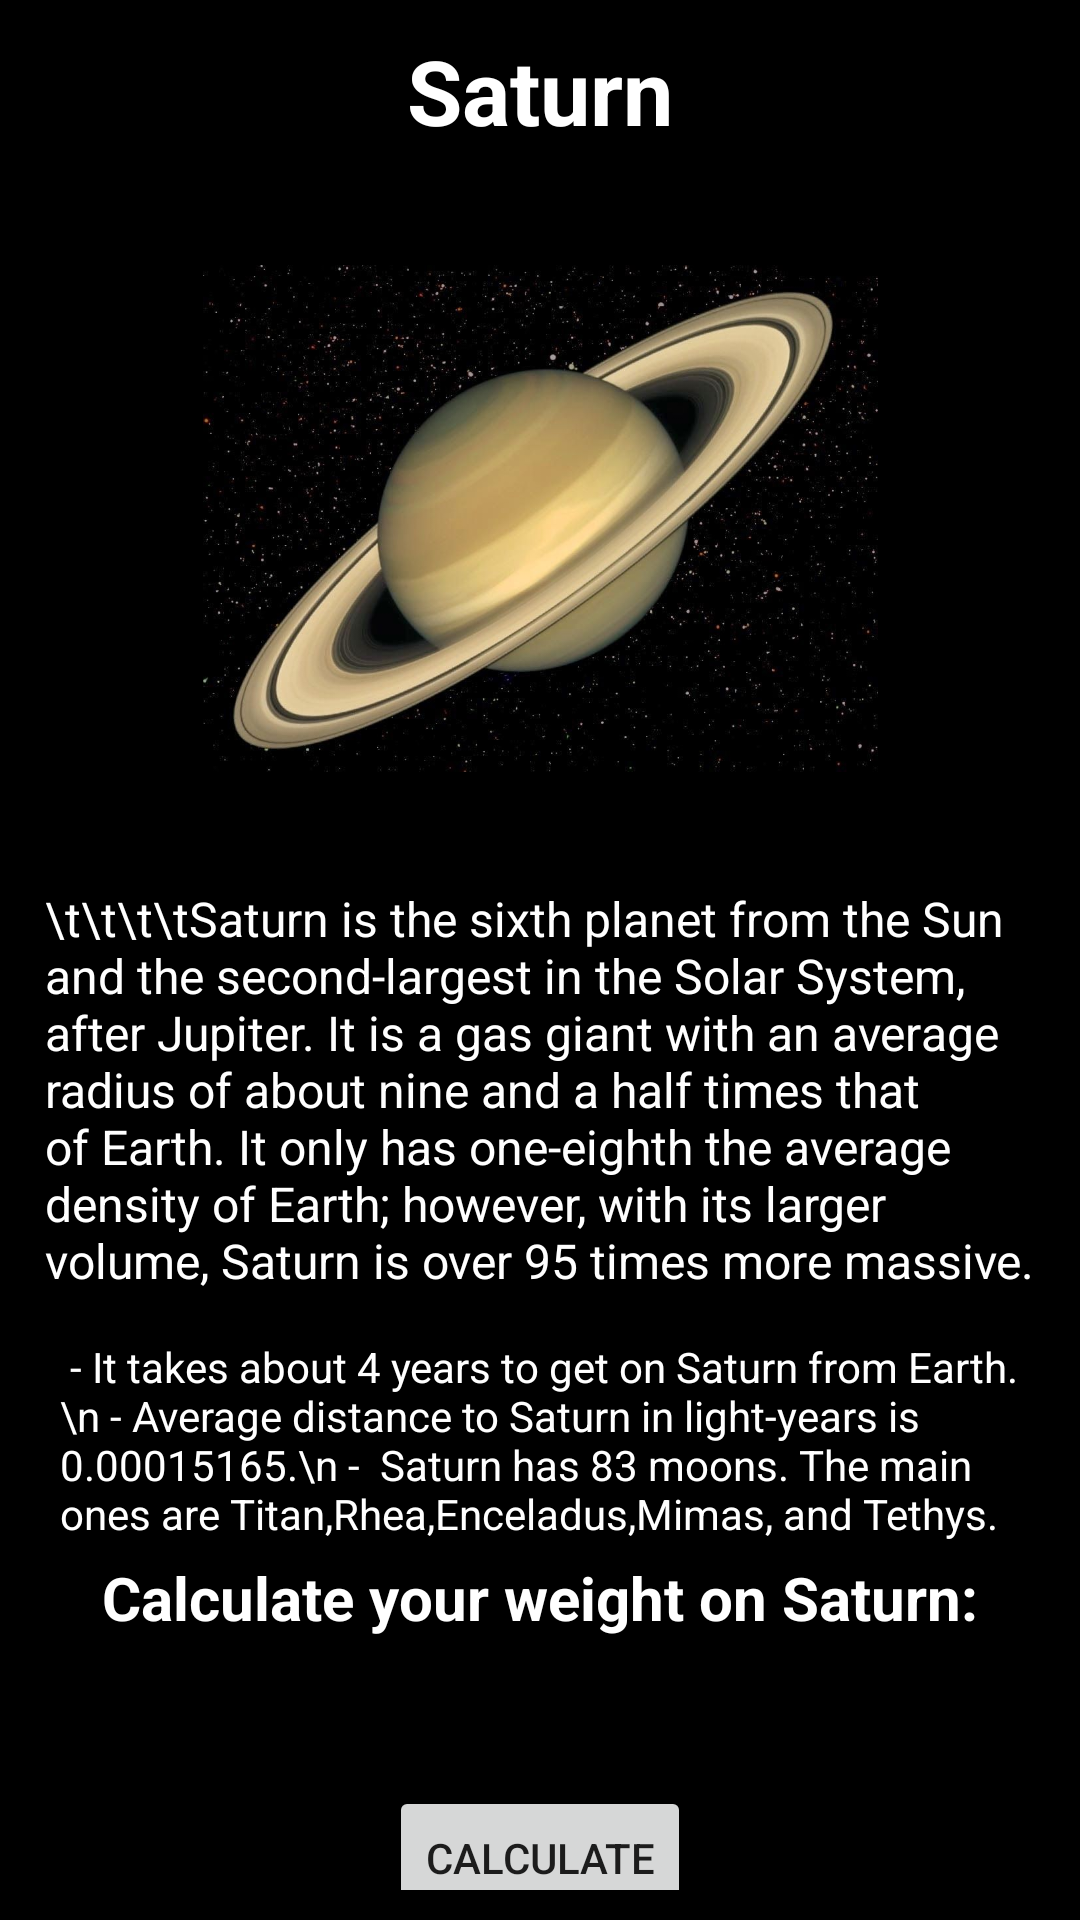

Reconstruct the res/layout file that produces this screen, plus the resources it refers to.
<!-- AndroidManifest.xml: application theme Theme.CalculateYourAgeOnPlanet -->
<!-- res/layout/activity_saturn.xml -->
<?xml version="1.0" encoding="utf-8"?>
<androidx.constraintlayout.widget.ConstraintLayout xmlns:android="http://schemas.android.com/apk/res/android"
    xmlns:tools="http://schemas.android.com/tools"
    android:layout_width="match_parent"
    android:layout_height="match_parent"
    xmlns:app="http://schemas.android.com/apk/res-auto"
    android:padding="10dp"
    android:background="@color/black">

    <TextView
        android:id="@+id/planet_header"
        android:layout_width="wrap_content"
        android:layout_height="wrap_content"
        android:text="Saturn"
        android:textStyle="bold"
        android:textSize="30sp"
        android:textColor="@color/white"
        app:layout_constraintLeft_toLeftOf="parent"
        app:layout_constraintRight_toRightOf="parent"
        app:layout_constraintTop_toTopOf="parent"/>

    <ImageView
        android:id="@+id/planet_picture"
        android:layout_width="225dp"
        android:layout_height="225dp"
        android:src="@drawable/saturn"
        android:layout_margin="10dp"
        app:layout_constraintLeft_toLeftOf="parent"
        app:layout_constraintRight_toRightOf="parent"
        app:layout_constraintTop_toBottomOf="@id/planet_header" />

    <TextView
        android:id="@+id/id_planet_text"
        android:layout_width="wrap_content"
        android:layout_height="wrap_content"
        android:text="\t\t\t\tSaturn is the sixth planet from the Sun and the second-largest in the Solar System, after Jupiter. It is a gas giant with an average radius of about nine and a half times that of Earth. It only has one-eighth the average density of Earth; however, with its larger volume, Saturn is over 95 times more massive."
        android:textColor="@color/white"
        android:textSize="16sp"
        android:background="@color/black"
        android:layout_margin="5dp"
        android:padding="5dp"
        app:layout_constraintLeft_toLeftOf="parent"
        app:layout_constraintRight_toRightOf="parent"
        app:layout_constraintTop_toBottomOf="@id/planet_picture"
        />

    <TextView
        android:id="@+id/planet_hyphen"
        android:layout_width="match_parent"
        android:layout_height="wrap_content"
        android:text=" - It takes about 4 years to get on Saturn from Earth.\n
- Average distance to Saturn in light-years is 0.00015165.\n
-  Saturn has 83 moons. The main ones are Titan,Rhea,Enceladus,Mimas, and Tethys."
        android:textColor="@color/white"
        android:textAlignment="viewStart"
        android:textSize="14sp"
        android:layout_margin="5dp"
        android:padding="5dp"
        app:layout_constraintLeft_toLeftOf="parent"
        app:layout_constraintRight_toRightOf="parent"
        app:layout_constraintTop_toBottomOf="@id/id_planet_text"
        />

    <TextView
        android:id="@+id/id_enter_weight"
        android:layout_width="wrap_content"
        android:layout_height="wrap_content"
        android:text="Calculate your weight on Saturn:"
        android:textSize="20sp"
        android:textColor="@color/white"
        android:textStyle="bold"
        app:layout_constraintRight_toRightOf="parent"
        app:layout_constraintLeft_toLeftOf="parent"
        app:layout_constraintTop_toBottomOf="@id/planet_hyphen"
        />

    <EditText
        android:id="@+id/weight_input"
        android:layout_width="150dp"
        android:layout_height="wrap_content"
        android:layout_margin="10dp"
        android:padding="5dp"
        android:background="@drawable/input_view"
        android:hint="your weight"
        android:inputType="number"
        app:layout_constraintRight_toRightOf="parent"
        app:layout_constraintLeft_toLeftOf="parent"
        app:layout_constraintTop_toBottomOf="@id/id_enter_weight"/>

    <Button
        android:id="@+id/calc_btn"
        android:layout_width="wrap_content"
        android:layout_height="wrap_content"
        android:text="Calculate"
        android:layout_margin="5dp"
        app:layout_constraintRight_toRightOf="parent"
        app:layout_constraintLeft_toLeftOf="parent"
        app:layout_constraintTop_toBottomOf="@id/weight_input"/>

    <TextView
        android:id="@+id/result_weight"
        android:layout_width="wrap_content"
        android:layout_height="wrap_content"
        android:text=""
        android:textSize="18sp"
        android:textColor="@color/white"
        app:layout_constraintBottom_toBottomOf="parent"
        app:layout_constraintRight_toRightOf="parent"
        app:layout_constraintLeft_toLeftOf="parent"
        app:layout_constraintTop_toBottomOf="@id/calc_btn"
        />

</androidx.constraintlayout.widget.ConstraintLayout>
<!-- resources referenced by this layout -->
<resources>
  <color name="black">#FF000000</color>
  <color name="white">#FFFFFFFF</color>
  <!-- drawable saturn: jpg bitmap (drawable, 78682 bytes) -->
  <style name="Theme.CalculateYourAgeOnPlanet" parent="Theme.AppCompat.Light.NoActionBar">
          
          <item name="colorPrimary">@color/purple_500</item>
          <item name="colorPrimaryVariant">@color/purple_700</item>
          <item name="colorOnPrimary">@color/white</item>
          
          <item name="colorSecondary">@color/teal_200</item>
          <item name="colorSecondaryVariant">@color/teal_700</item>
          <item name="colorOnSecondary">@color/black</item>
          
          <item name="android:statusBarColor" tools:targetApi="l">?attr/colorPrimaryVariant</item>
          
      </style>
  <color name="purple_500">#FF6200EE</color>
  <color name="purple_700">#FF3700B3</color>
  <color name="teal_200">#FF03DAC5</color>
  <color name="teal_700">#FF018786</color>
</resources>
